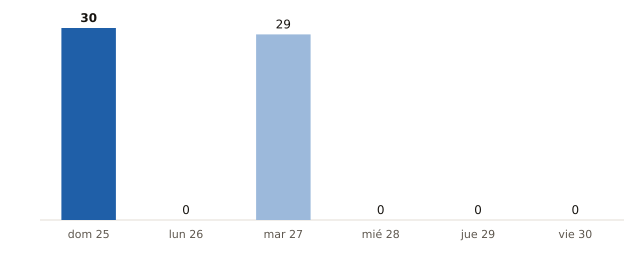

The table this chart was drawn from, first rows:
fecha, municipios_prob_90_o_mas
2026-10-25, 30
2026-10-26, 0
2026-10-27, 29
2026-10-28, 0
2026-10-29, 0
2026-10-30, 0
